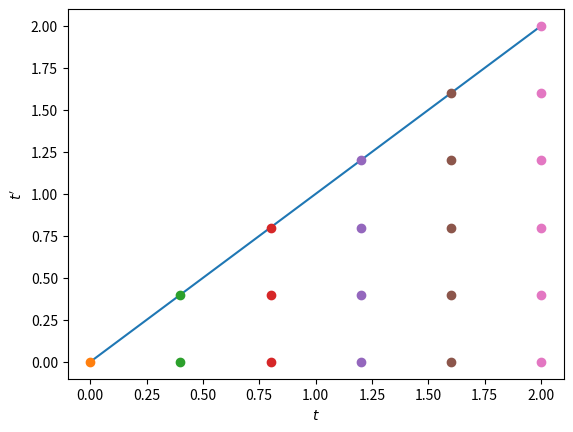

Here is the Python script that generated this plot:
import numpy as np
from matplotlib import pyplot as plt

x=0.001*np.arange(2000)
plt.plot(x,x)
plt.plot(0,0,marker='o')
plt.plot([0.4,0.4],[0,0.4],marker='o',linestyle='')
plt.plot([0.8,0.8,0.8],[0,0.4,0.8],marker='o',linestyle='')
plt.plot([1.2,1.2,1.2,1.2],[0,0.4,0.8,1.2],marker='o',linestyle='')
plt.plot([1.6,1.6,1.6,1.6,1.6],[0,0.4,0.8,1.2,1.6],marker='o',linestyle='')
plt.plot([2,2,2,2,2,2],[0,0.4,0.8,1.2,1.6,2],marker='o',linestyle='')
plt.xlabel("$t$")
plt.ylabel("$t'$")
plt.show()